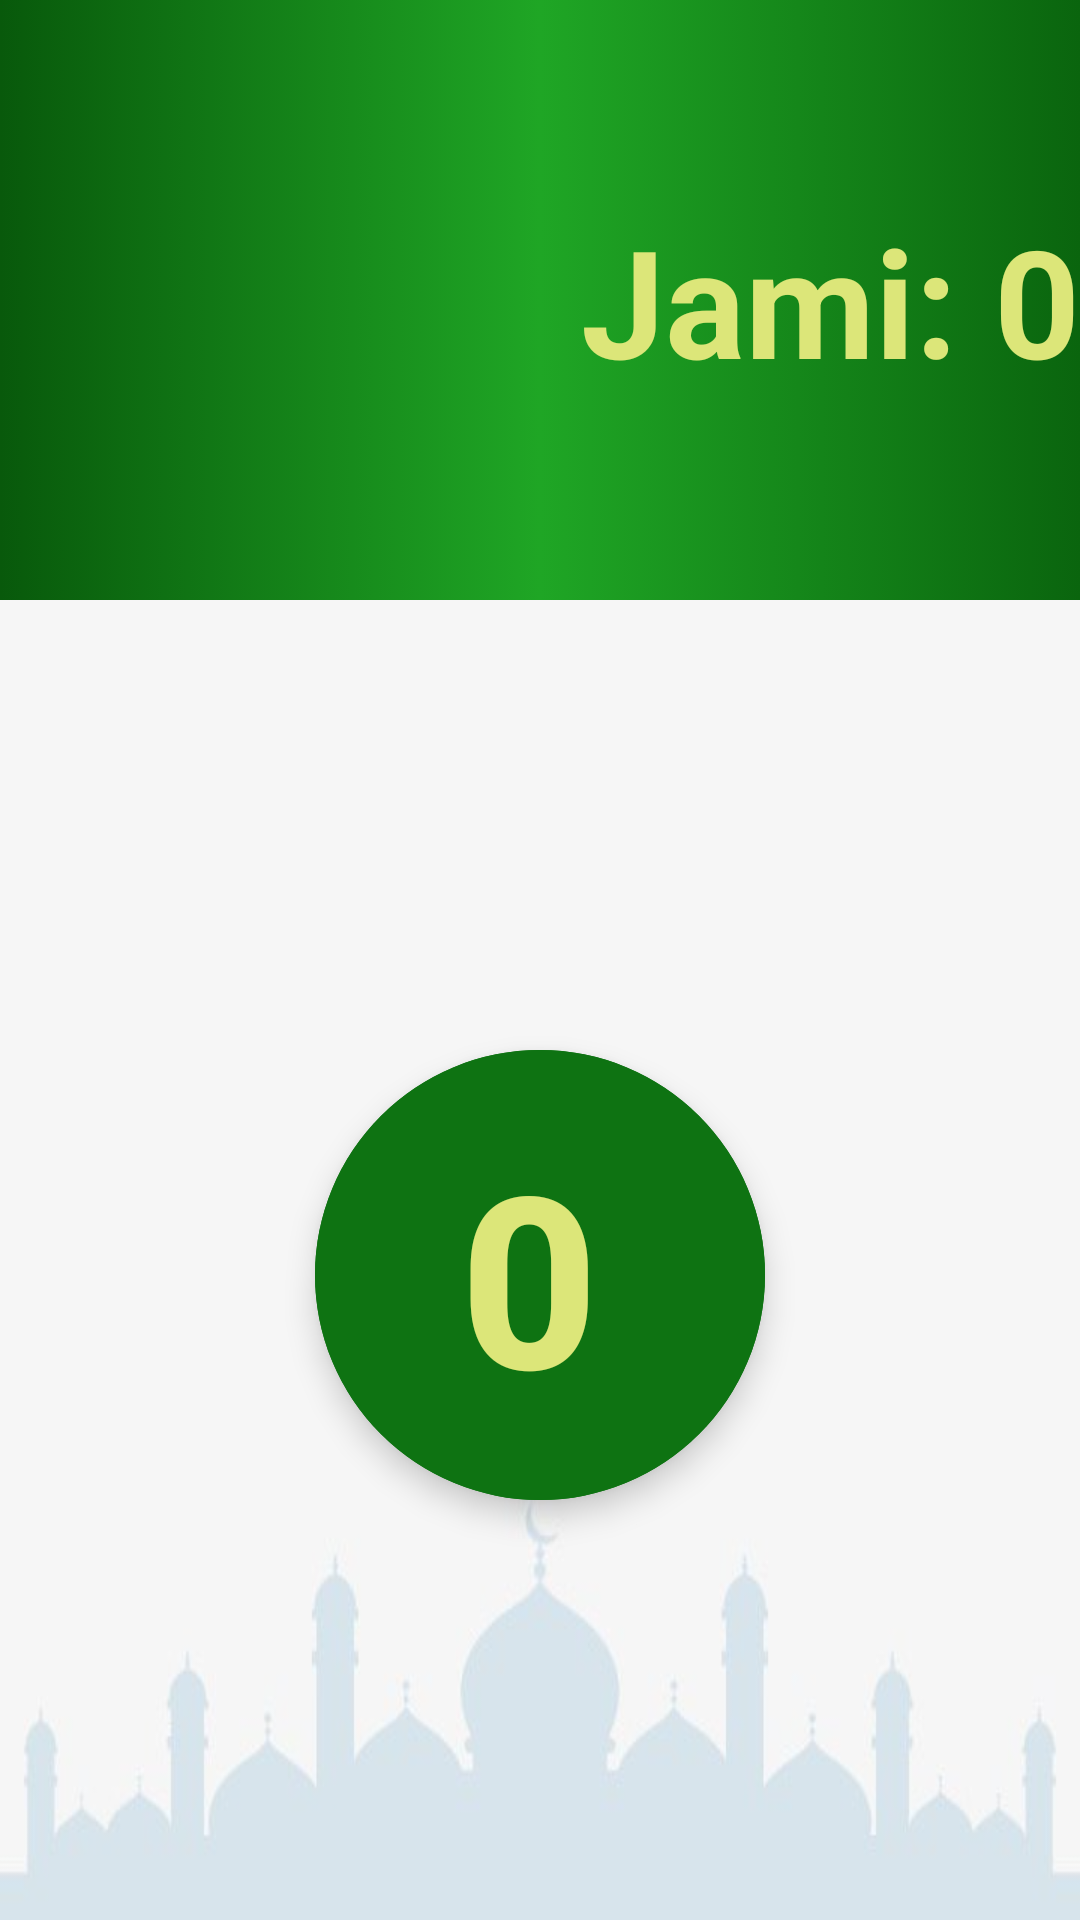

Layout XML and referenced resources for this Android screen:
<!-- AndroidManifest.xml: application theme Theme.MuslimUz -->
<!-- res/layout/fragment_tasbeh.xml -->
<?xml version="1.0" encoding="utf-8"?>
<LinearLayout xmlns:android="http://schemas.android.com/apk/res/android"
    xmlns:app="http://schemas.android.com/apk/res-auto"
    xmlns:tools="http://schemas.android.com/tools"
    android:layout_width="match_parent"
    android:layout_height="match_parent"
    android:orientation="vertical"
    android:background="@drawable/img_2"
    tools:context=".ui.MainActivity">
    <androidx.constraintlayout.widget.ConstraintLayout
        android:id="@+id/layout"
        android:gravity="center"
        android:layout_width="match_parent"
        android:orientation="horizontal"
        android:layout_height="200dp"
        android:background="@drawable/item_menu">

        <TextView
            android:id="@+id/jami"
            android:layout_width="wrap_content"
            android:layout_height="wrap_content"
            android:text="Jami: 0"
            android:textColor="#DCE679"
            android:textSize="50sp"
            android:textStyle="bold"
            app:layout_constraintBottom_toBottomOf="parent"
            app:layout_constraintEnd_toEndOf="parent"
            app:layout_constraintTop_toTopOf="parent" />

        <androidx.appcompat.widget.AppCompatButton
            android:id="@+id/refresh"
            android:layout_width="50dp"
            android:layout_height="50dp"
            android:background="@drawable/baseline_refresh_24"
            app:layout_constraintBottom_toBottomOf="parent"
            app:layout_constraintStart_toStartOf="parent"
            app:layout_constraintTop_toTopOf="parent"
            app:layout_constraintVertical_bias="0.333" />
    </androidx.constraintlayout.widget.ConstraintLayout>
    <LinearLayout
        android:id="@+id/lay"
        android:layout_width="match_parent"
        android:layout_height="450dp"
        android:gravity="center"
        android:orientation="vertical">
        <com.google.android.material.floatingactionbutton.ExtendedFloatingActionButton
            android:id="@+id/sanash"
            android:layout_width="150dp"
            android:layout_height="150dp"
            android:textSize="80sp"
            android:text="0"
            android:gravity="center"
            android:textStyle="bold"
            android:textColor="#DCE679"
            android:backgroundTint="#0E7312"/>
    </LinearLayout>
</LinearLayout>
<!-- resources referenced by this layout -->
<resources>
  <!-- drawable img_2: png bitmap (drawable, 43797 bytes) -->
  <!-- drawable item_menu (drawable) -->
  <?xml version="1.0" encoding="utf-8"?>
  <selector xmlns:android="http://schemas.android.com/apk/res/android">
  <item>
      <shape>
          <gradient android:startColor="#08590B" android:centerColor="#1FA625" android:endColor="#0A650E"/>
      </shape>
  </item>
  </selector>
  <style name="Theme.MuslimUz" parent="Base.Theme.MuslimUz" />
  <style name="Base.Theme.MuslimUz" parent="Theme.MaterialComponents.Light">
          Customize your light theme here.
         <item name="colorPrimary">#116314</item>
          <item name="android:windowTranslucentStatus">true</item>
          <item name="android:textColorPrimary">@android:color/white</item>
          <item name="android:textColorSecondary">@android:color/white</item>
          <item name="actionMenuTextColor">@android:color/white</item>
      </style>
</resources>
